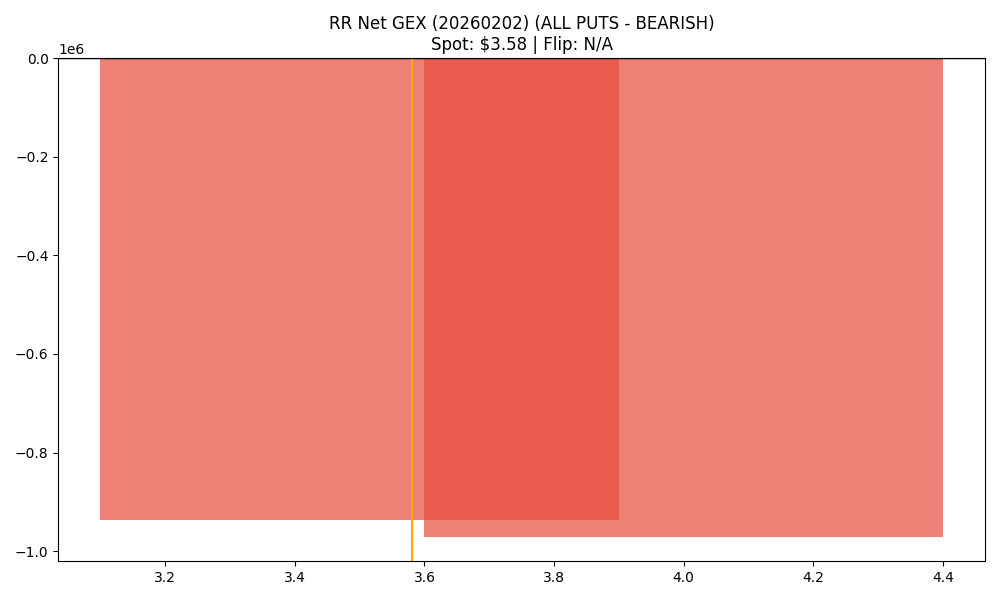

The file beside this chart, header and first rows:
strike, call_gex, put_gex, call_dex, put_dex, net_greek_delta, net_gex
3.5, 136185, 1073057, 191555, -1022602, -0.2962, -936872
4.0, 1787276, 2759082, 1836424, -3977055, -0.1978, -971806
